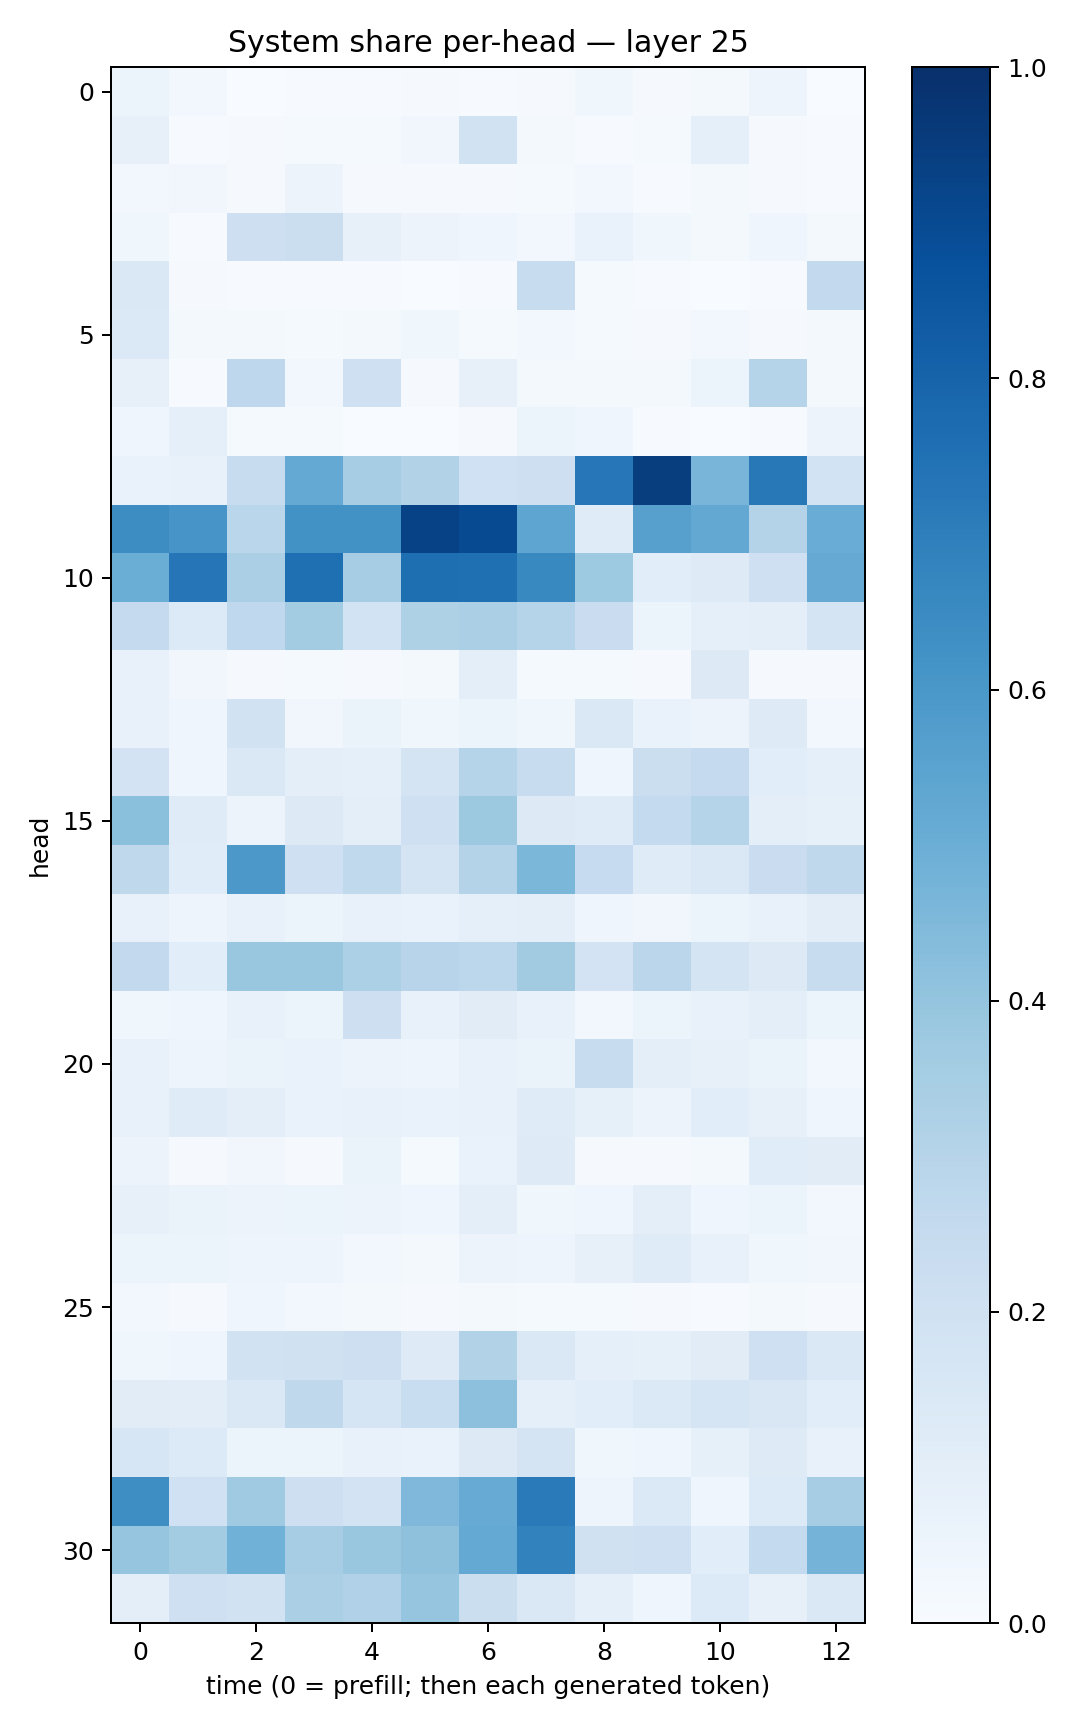

The table this chart was drawn from, first rows:
0.05374658, 0.025870001, 0.0027700916, 0.004708773, 0.0056355232, 0.008010338, 0.0069116745, 0.008968517, 0.038401905, 0.01015512, 0.020081665, 0.04744719, 0.002787951
0.08193, 0.006944, 0.009341, 0.01249, 0.01419, 0.03398, 0.1882, 0.01649, 0.006124, 0.0145, 0.08706, 0.009453, 0.00546
0.0306, 0.0339, 0.009884, 0.05623, 0.008124, 0.009343, 0.008443, 0.0142, 0.02463, 0.006819, 0.01759, 0.008536, 0.006876
0.03798, 0.007058, 0.213, 0.2216, 0.08022, 0.05829, 0.04651, 0.02903, 0.06806, 0.03518, 0.01675, 0.03913, 0.01755
0.1466, 0.009637, 0.005272, 0.004834, 0.007677, 0.002374, 0.006486, 0.2412, 0.01359, 0.005039, 0.002822, 0.006234, 0.2613
0.1393, 0.02107, 0.01786, 0.01333, 0.01693, 0.03529, 0.0137, 0.02373, 0.01392, 0.01054, 0.02656, 0.01083, 0.01986
0.07915, 0.006053, 0.2736, 0.02633, 0.2038, 0.008729, 0.08082, 0.02264, 0.01632, 0.01622, 0.06018, 0.3002, 0.01592
0.03918, 0.09293, 0.01477, 0.01177, 0.002568, 0.002521, 0.008324, 0.05927, 0.04499, 0.005227, 0.00359, 0.004721, 0.0555
0.06754, 0.07529, 0.2368, 0.5205, 0.3495, 0.3147, 0.2027, 0.212, 0.7252, 0.946, 0.4669, 0.7206, 0.1855
0.6423, 0.6067, 0.2858, 0.6246, 0.6233, 0.928, 0.8947, 0.5385, 0.1197, 0.559, 0.524, 0.3056, 0.5076
0.5007, 0.7266, 0.3333, 0.7569, 0.351, 0.7603, 0.7552, 0.6595, 0.3716, 0.1073, 0.1229, 0.2109, 0.5129
0.2516, 0.1355, 0.2658, 0.3591, 0.1837, 0.3214, 0.3338, 0.3016, 0.2279, 0.06036, 0.09002, 0.0943, 0.1755
0.07807, 0.03354, 0.008235, 0.0123, 0.008612, 0.02228, 0.09858, 0.01485, 0.01297, 0.01098, 0.128, 0.00867, 0.009827
0.07156, 0.04353, 0.1937, 0.03424, 0.06581, 0.03717, 0.0534, 0.03635, 0.1448, 0.06807, 0.05613, 0.1215, 0.03071
0.1828, 0.04357, 0.1444, 0.09791, 0.08634, 0.1774, 0.3005, 0.2412, 0.04093, 0.2247, 0.2528, 0.1055, 0.08904
0.4202, 0.1178, 0.0574, 0.1261, 0.09746, 0.21, 0.3762, 0.1308, 0.1188, 0.256, 0.3022, 0.1002, 0.08394
0.2718, 0.1171, 0.5969, 0.2055, 0.265, 0.1792, 0.3067, 0.4609, 0.2478, 0.12, 0.1481, 0.2295, 0.2703
0.07514, 0.04987, 0.07192, 0.06089, 0.0773, 0.06897, 0.08758, 0.1008, 0.04458, 0.03211, 0.05409, 0.07631, 0.1039
0.2605, 0.1065, 0.388, 0.3854, 0.3303, 0.2952, 0.2782, 0.3616, 0.1834, 0.2844, 0.1724, 0.1315, 0.2371
0.03647, 0.04499, 0.07731, 0.06236, 0.2137, 0.07132, 0.1103, 0.07214, 0.02679, 0.05983, 0.07742, 0.1005, 0.05256
0.07561, 0.04772, 0.06401, 0.06788, 0.05514, 0.05006, 0.07712, 0.06431, 0.2375, 0.1011, 0.07825, 0.06446, 0.03081
0.07576, 0.1182, 0.1011, 0.06988, 0.07151, 0.06816, 0.0751, 0.1204, 0.08486, 0.05707, 0.1092, 0.07848, 0.0435
0.0549, 0.008343, 0.0326, 0.01042, 0.06358, 0.01279, 0.06901, 0.1236, 0.01112, 0.009048, 0.01637, 0.1149, 0.1131
0.0783, 0.06561, 0.05667, 0.06111, 0.05577, 0.03954, 0.09904, 0.03689, 0.04684, 0.09654, 0.04627, 0.05189, 0.02381
0.06038, 0.05114, 0.04703, 0.04935, 0.0262, 0.02308, 0.0566, 0.05028, 0.08004, 0.1203, 0.07537, 0.03546, 0.03194
0.02666, 0.007822, 0.0437, 0.03116, 0.01987, 0.01068, 0.02031, 0.01344, 0.01361, 0.008234, 0.007037, 0.01676, 0.009526
0.03823, 0.04257, 0.1886, 0.1971, 0.2128, 0.1235, 0.3143, 0.1444, 0.08949, 0.08542, 0.1116, 0.2054, 0.1466
0.1129, 0.1037, 0.1481, 0.2697, 0.1649, 0.2315, 0.4142, 0.08959, 0.1087, 0.1391, 0.1649, 0.149, 0.1063
0.159, 0.1364, 0.06055, 0.05156, 0.07709, 0.06824, 0.127, 0.1785, 0.03724, 0.04454, 0.08325, 0.1242, 0.07713
0.6377, 0.2007, 0.371, 0.2138, 0.1804, 0.4495, 0.5096, 0.7126, 0.04749, 0.138, 0.04407, 0.1341, 0.3478
0.3969, 0.3586, 0.4879, 0.3481, 0.3859, 0.4128, 0.5205, 0.683, 0.1959, 0.2052, 0.1074, 0.2543, 0.475
0.09404, 0.2043, 0.1914, 0.3359, 0.3178, 0.3964, 0.223, 0.1423, 0.08916, 0.04365, 0.1367, 0.08111, 0.1465
